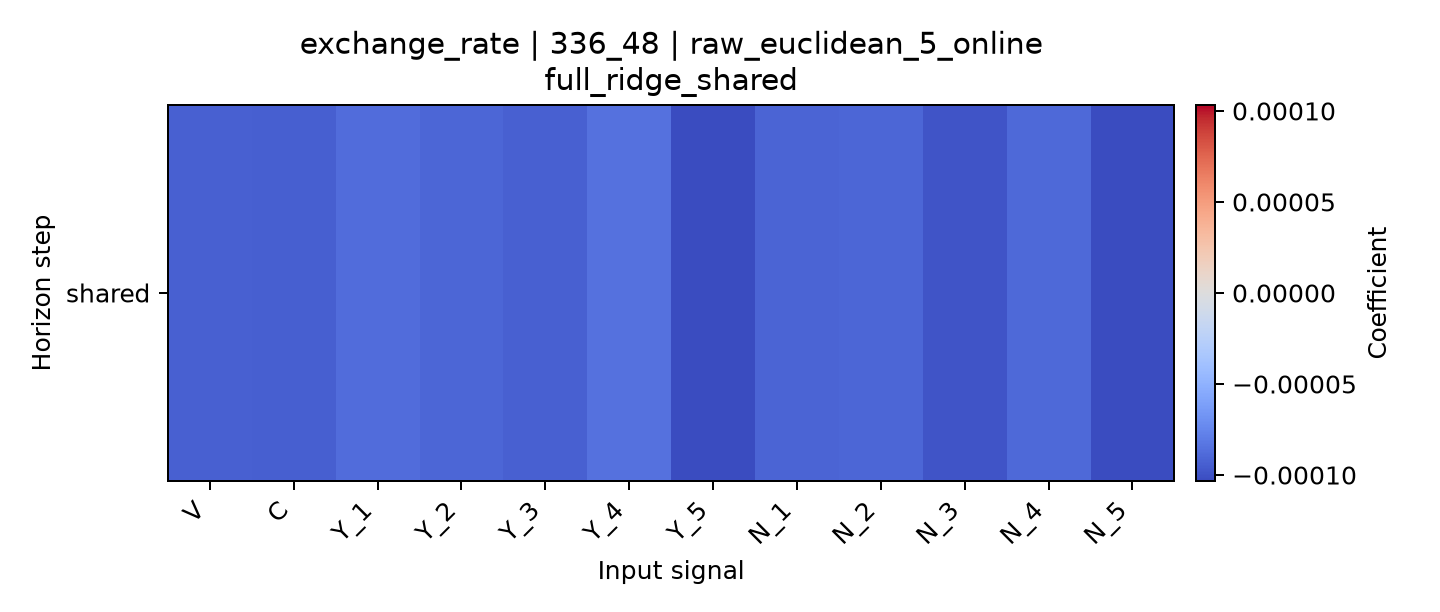

The file beside this chart, header and first rows:
horizon, V, C, Y_1, Y_2, Y_3, Y_4, Y_5, N_1, N_2, N_3, N_4, N_5
shared, -9.332203250640174e-05, -9.412151569857276e-05, -8.780518125915852e-05, -9.10539710086214e-05, -9.338161494507229e-05, -8.502098358276143e-05, -0.0001029, -9.140658046354415e-05, -9.10945424351657e-05, -9.876150390534512e-05, -8.93908602908121e-05, -0.0001032
